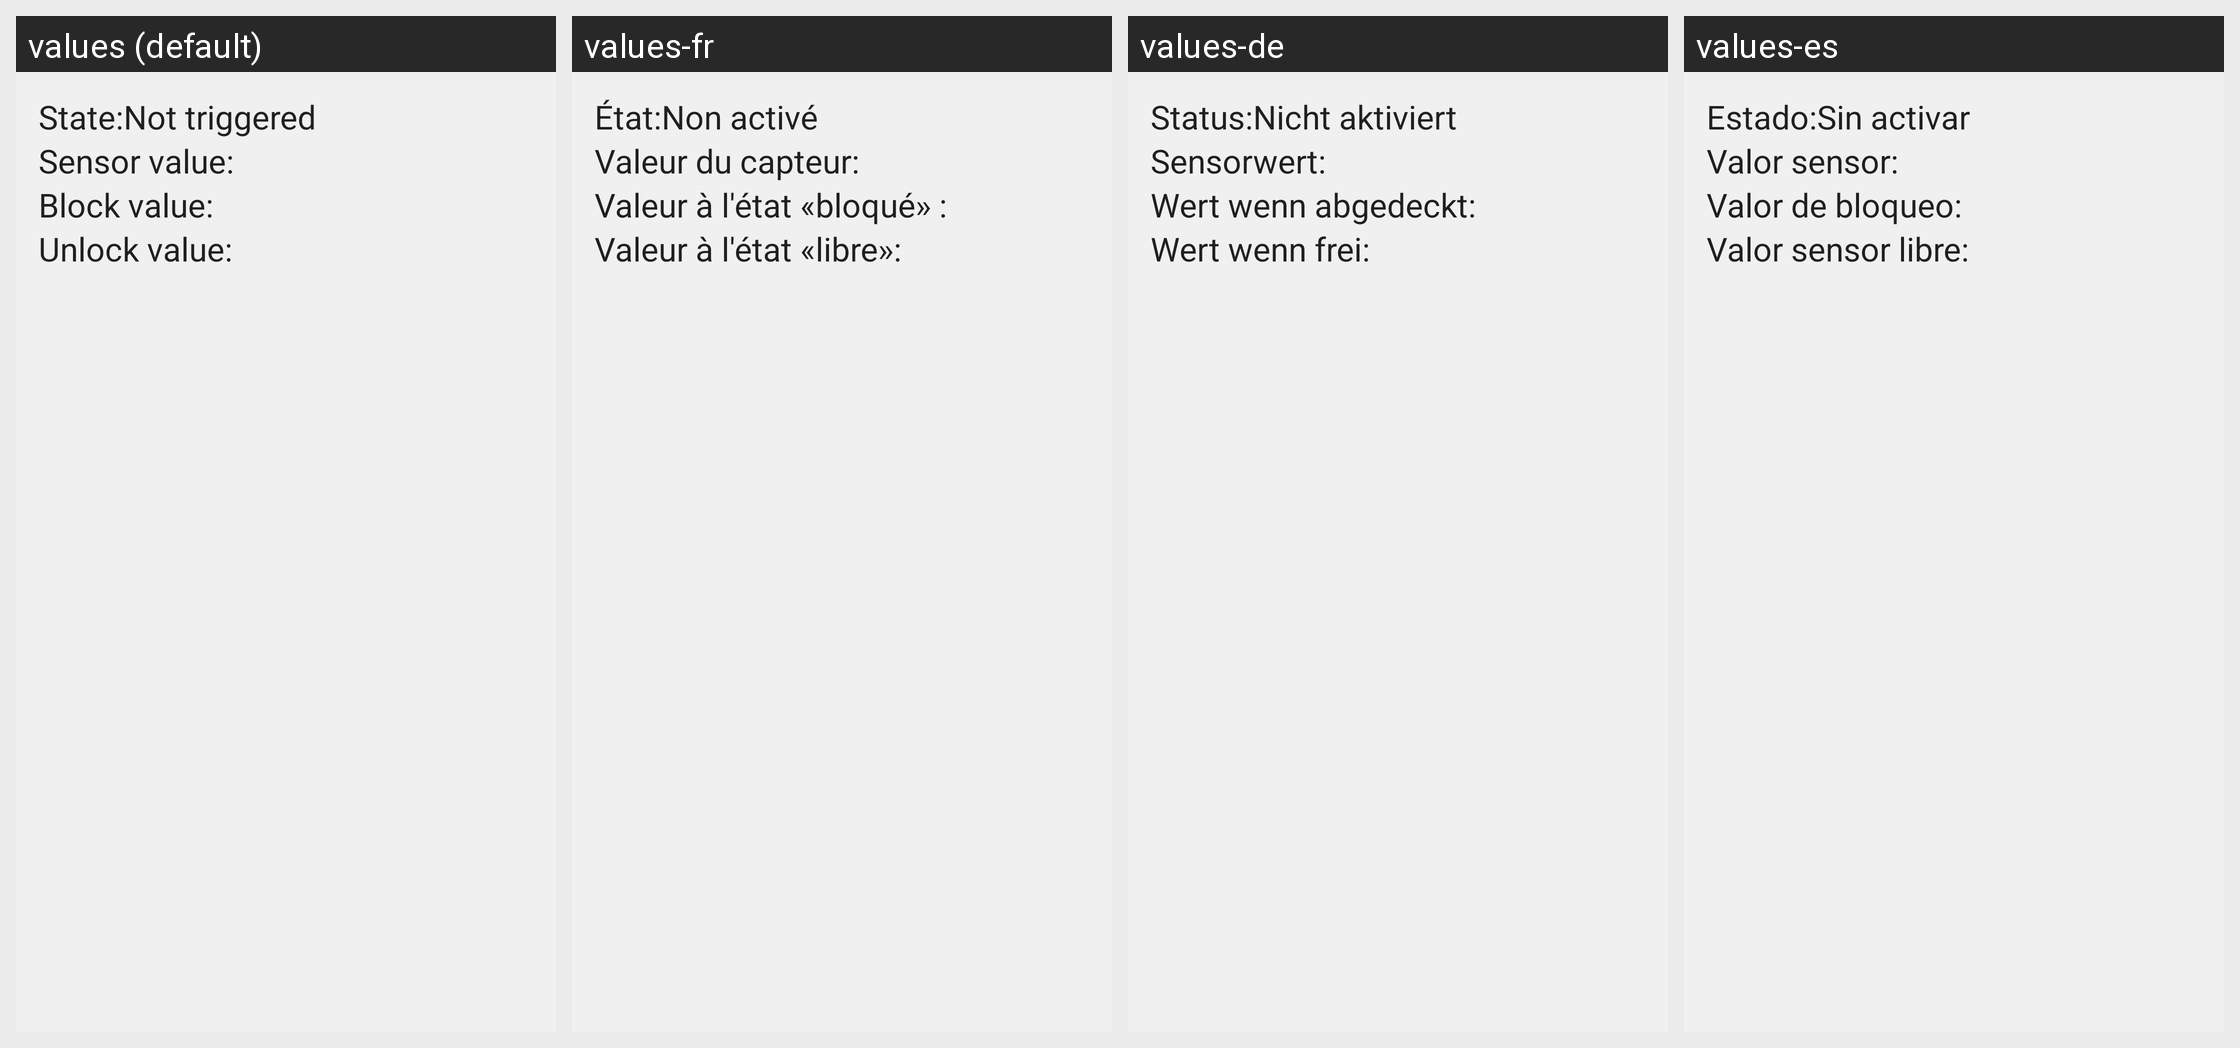

Translations of the strings shown on this Android screen, per locale in the grid:
Android screen res/layout/activity_diagnostics.xml rendered under 4 locales, left to right: values (default), values-fr, values-de, values-es. Device: Nexus 5 (rendered at 1080×1920; each locale shown at half size, 540×960, under a caption strip naming it); theme AppTheme.
Other locales in the repository, not shown: values-it, values-nl.
Strings drawn on this screen, with the default value and each locale's value (text and hints the layout hard-codes, and strings that could not be matched under every locale, appear in the picture but are not listed):

not_triggered
  values: Not triggered
  values-fr: Non activé
  values-de: Nicht aktiviert
  values-es: Sin activar

state
  values: State:
  values-fr: État:
  values-de: Status:
  values-es: Estado:

sensor_value
  values: Sensor value:
  values-fr: Valeur du capteur:
  values-de: Sensorwert:
  values-es: Valor sensor:

block_value
  values: Block value:
  values-fr: Valeur à l'état «bloqué» :
  values-de: Wert wenn abgedeckt:
  values-es: Valor de bloqueo:

unblock_value
  values: Unlock value:
  values-fr: Valeur à l'état «libre»:
  values-de: Wert wenn frei:
  values-es: Valor sensor libre:
